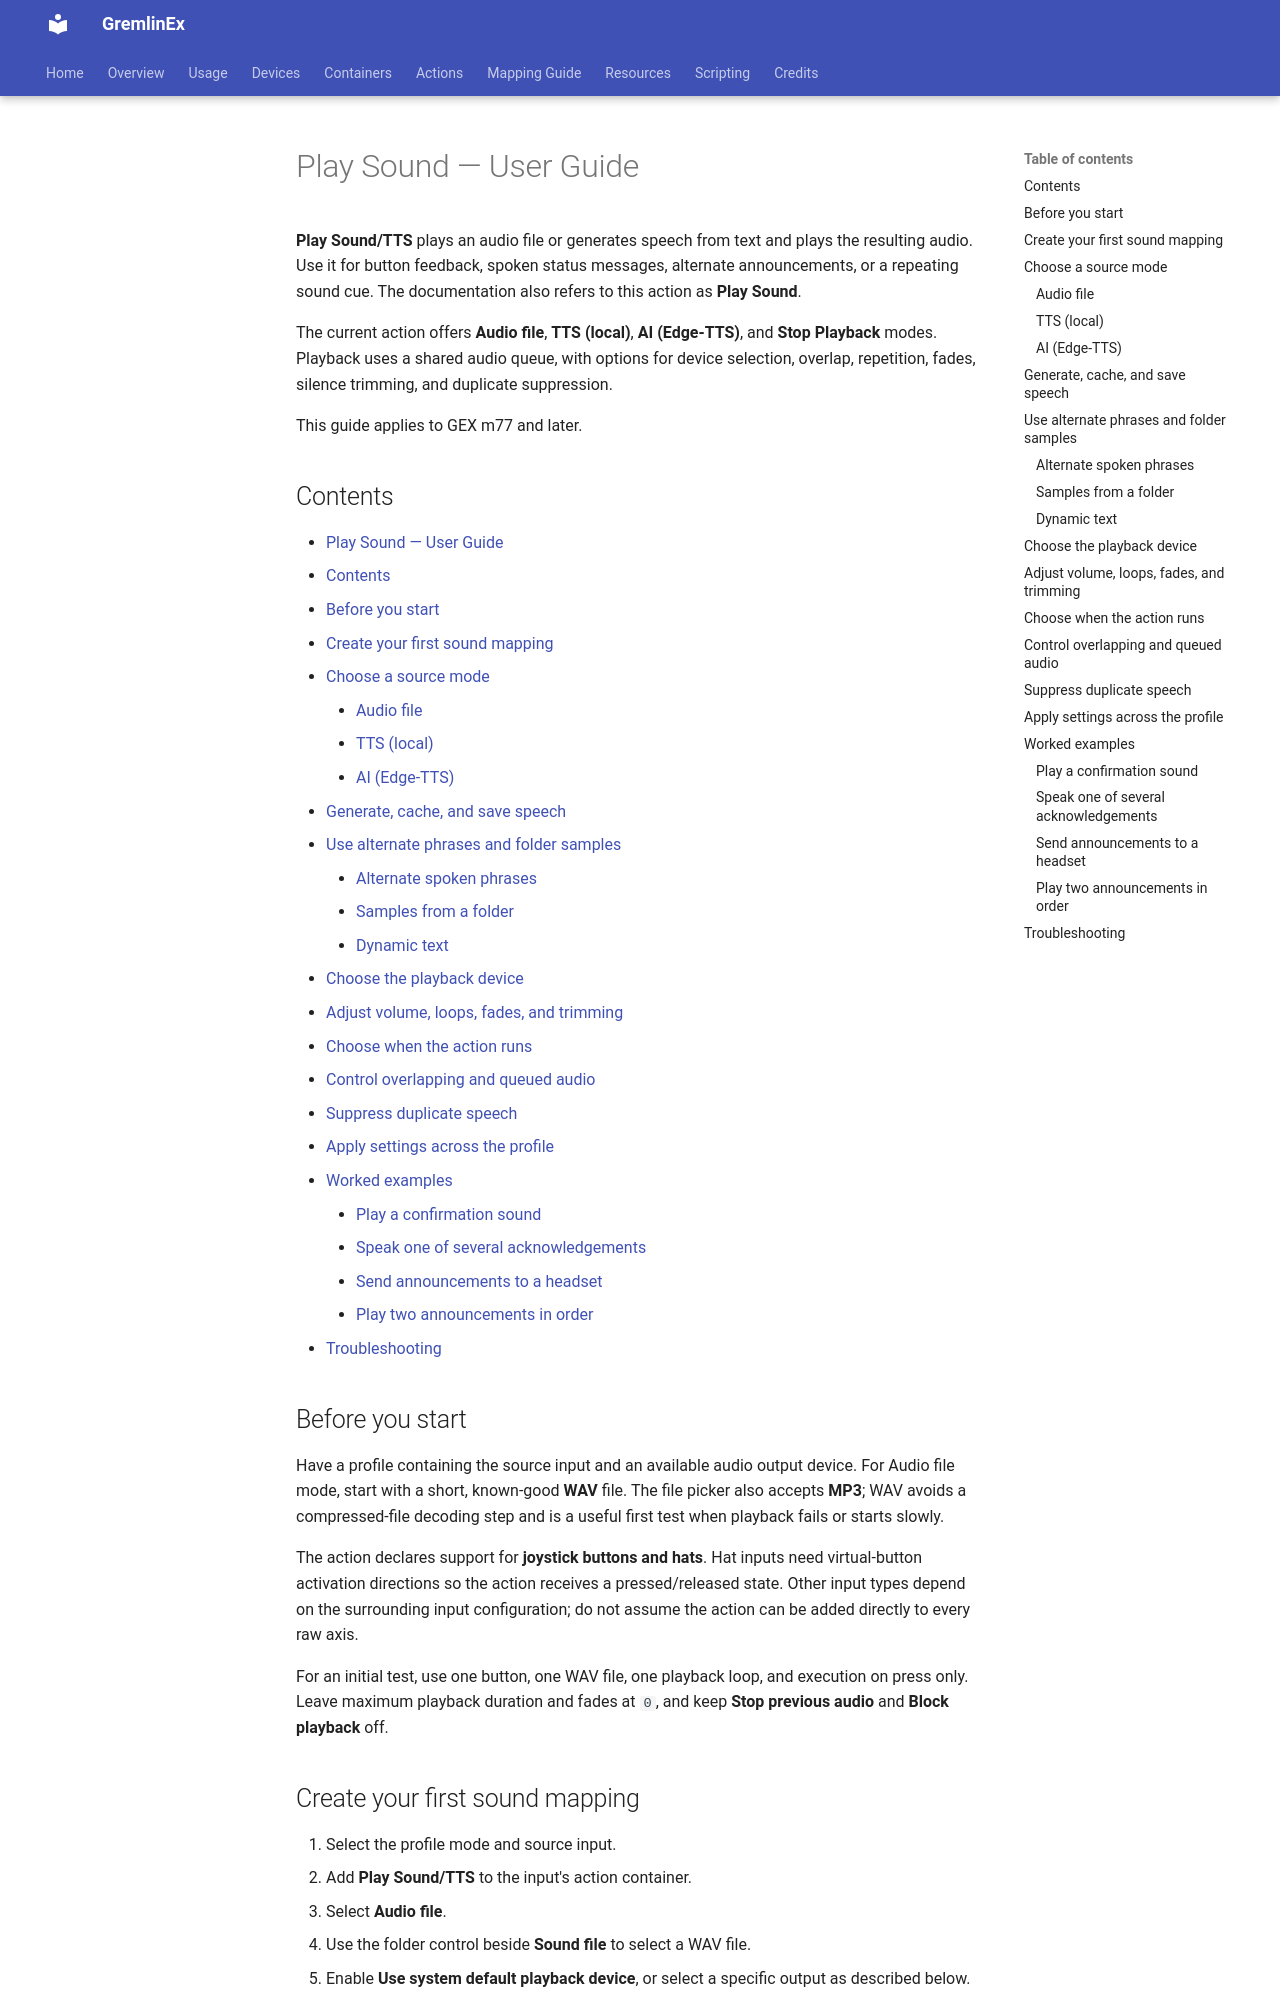

repository: muchimi/JoystickGremlinEx · page: actions/play_sound_user_guide/index.html · generator: mkdocs

# Play Sound — User Guide

**Play Sound/TTS** plays an audio file or generates speech from text and plays the resulting audio. Use it for button feedback, spoken status messages, alternate announcements, or a repeating sound cue. The documentation also refers to this action as **Play Sound**.

The current action offers **Audio file**, **TTS (local)**, **AI (Edge-TTS)**, and **Stop Playback** modes. Playback uses a shared audio queue, with options for device selection, overlap, repetition, fades, silence trimming, and duplicate suppression.

This guide applies to GEX m77 and later.

## Contents

- [Play Sound — User Guide](#play-sound--user-guide)
  - [Contents](#contents)
  - [Before you start](#before-you-start)
  - [Create your first sound mapping](#create-your-first-sound-mapping)
  - [Choose a source mode](#choose-a-source-mode)
    - [Audio file](#audio-file)
    - [TTS (local)](#tts-local)
    - [AI (Edge-TTS)](#ai-edge-tts)
  - [Generate, cache, and save speech](#generate-cache-and-save-speech)
  - [Use alternate phrases and folder samples](#use-alternate-phrases-and-folder-samples)
    - [Alternate spoken phrases](#alternate-spoken-phrases)
    - [Samples from a folder](#samples-from-a-folder)
    - [Dynamic text](#dynamic-text)
  - [Choose the playback device](#choose-the-playback-device)
  - [Adjust volume, loops, fades, and trimming](#adjust-volume-loops-fades-and-trimming)
  - [Choose when the action runs](#choose-when-the-action-runs)
  - [Control overlapping and queued audio](#control-overlapping-and-queued-audio)
  - [Suppress duplicate speech](#suppress-duplicate-speech)
  - [Apply settings across the profile](#apply-settings-across-the-profile)
  - [Worked examples](#worked-examples)
    - [Play a confirmation sound](#play-a-confirmation-sound)
    - [Speak one of several acknowledgements](#speak-one-of-several-acknowledgements)
    - [Send announcements to a headset](#send-announcements-to-a-headset)
    - [Play two announcements in order](#play-two-announcements-in-order)
  - [Troubleshooting](#troubleshooting)

## Before you start

Have a profile containing the source input and an available audio output device. For Audio file mode, start with a short, known-good **WAV** file. The file picker also accepts **MP3**; WAV avoids a compressed-file decoding step and is a useful first test when playback fails or starts slowly.

The action declares support for **joystick buttons and hats**. Hat inputs need virtual-button activation directions so the action receives a pressed/released state. Other input types depend on the surrounding input configuration; do not assume the action can be added directly to every raw axis.

For an initial test, use one button, one WAV file, one playback loop, and execution on press only. Leave maximum playback duration and fades at `0`, and keep **Stop previous audio** and **Block playback** off.

## Create your first sound mapping

1. Select the profile mode and source input.
2. Add **Play Sound/TTS** to the input's action container.
3. Select **Audio file**.
4. Use the folder control beside **Sound file** to select a WAV file.
5. Enable **Use system default playback device**, or select a specific output as described below.
6. Set **Volume** to a comfortable level and **Loops** to `1`.
7. Use the play control to preview the configured audio. Its tooltip is **Generate & Play** in the speech controls.
8. Enable **Execute on press** and disable **Execute on release**.
9. Save and start the profile, then press the source button.

The preview tests the sound configuration. Runtime playback also depends on the active profile mode, enabled actions, and container/action conditions.
